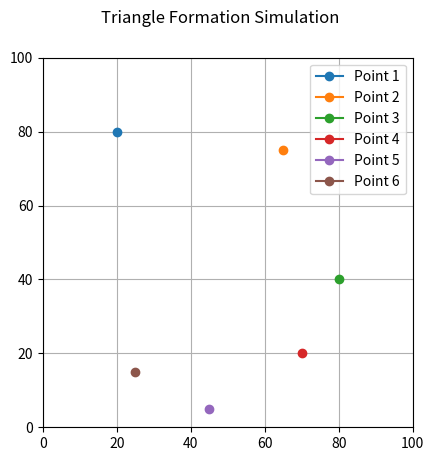

Reproduce this figure in Python.
import numpy as np
import matplotlib.pyplot as plt
from matplotlib.animation import FuncAnimation

# Parameters
T = 1000  # Total number of time steps
robot_numbers = 6  # Number of robots
dt = 0.1  # Time step size

# Define desired formation (triangle) in complex plane
d_matrix = np.array([-5 + 5j * np.sqrt(3), -5 + 5j * np.sqrt(3), 10, 10
                        , -5 - 5j * np.sqrt(3), -5 - 5j * np.sqrt(3)])

# Define Laplacian matrix for cyclic graph of 6 robots
L = np.array([[1, -1, 0, 0, 0, 0],
              [0, 1, -1, 0, 0, 0],
              [0, 0, 1, -1, 0, 0],
              [0, 0, 0, 1, -1, 0],
              [0, 0, 0, 0, 1, -1],
              [-1, 0, 0, 0, 0, 1]])

z = np.zeros((robot_numbers, T), dtype=complex)
z[:, 0] = np.array(
    [20 + 80j, 65 + 75j, 80 + 40j, 70 + 20j, 45 + 5j, 25 + 15j])  # Initial position of robots at t=0 sec.


# Control law simulation
# def update_positions(positions, c, L):
#     d = L @ c  # Control vector from desired formation
#     u = -L @ positions + d  # Control law
#     return positions + time_step * u


# Simulate over time
for t in range(1, T):
    # positions = update_positions(positions, d_matrix, L)
    # positions_history[t] = positions

    z[:,t] = z[:, t-1] + dt * (-L @ z[:, t-1] + d_matrix)

# Setup the animation
#subplots() without arguments returns a Figure and a single Axes.
fig, ax = plt.subplots()
ax.set_xlim(0,100)
ax.set_ylim(0,100)
ax.set_aspect('equal') # same scaling from data to plot units for x and y
fig.suptitle("Triangle Formation Simulation")

lines = [ax.plot([], [], 'o-', label=f'Point {i+1}')[0] for i in range (robot_numbers)]
trajectories = [ax.plot([], [], '-', lw=0.5)[0] for _ in range(robot_numbers)]

# print(ax.plot([], [], 'o-', label=f'Point {i+1}'))

# Update Function
def update(frame):
    for i, line in enumerate(lines): #Enumerate : Returns an iterator with index and element pairs from the original iterable
        line.set_data([z[i, frame].real], [z[i, frame].imag])
        trajectories[i].set_data( z[i, :frame].real, z[i, :frame].imag)
    return lines + trajectories

ani = FuncAnimation(fig, update, frames=T, interval=50, blit=True)
plt.legend()
plt.grid()
plt.show()
